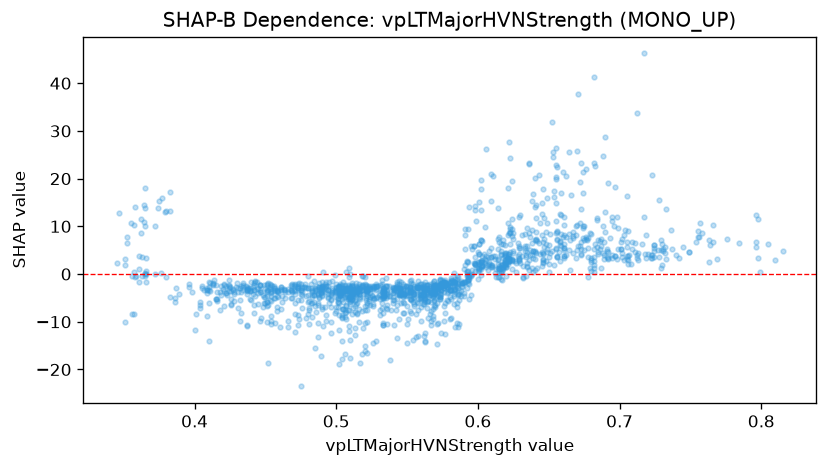

Values plotted in this chart, from the file beside it:
feature_value, shap_value
0.535, -2.472
0.544, -2.029
0.545, -3.045
0.561, -2.419
0.536, -2.42
0.589, -2.624
0.592, -1.545
0.571, -3.837
0.575, -1.831
0.577, -1.817
0.584, -0.986
0.588, -4.522
0.591, 1.824
0.642, 1.348
0.669, 8.148
0.656, 8.741
0.656, 8.968
0.661, 5.464
0.598, 2.128
0.593, 0.6684
0.593, 9.359
0.577, -2.251
0.647, 7.33
0.631, 8.216
0.587, -1.749
0.602, 13.33
0.602, 2.565
0.633, 8.389
0.682, 1.855
0.682, 1.299
0.673, 4.041
0.687, 1.216
0.696, 10.1
0.698, 3.109
0.69, 8.741
0.702, 3.523
0.678, 7.511
0.73, 1.912
0.711, 4.542
0.723, 20.83
0.68, 2.984
0.688, 10.14
0.698, 12.02
0.695, 3.386
0.691, 5.291
0.697, 3.74
0.685, 4.601
0.675, 5.137
0.674, 9.631
0.673, 4.202
0.624, 3.226
0.624, 9.495
0.623, 9.784
0.621, 3.174
0.618, 1.959
0.601, 6.203
0.616, 1.917
0.616, 1.333
0.625, 8.62
0.624, 1.152
... 1,592 more rows
